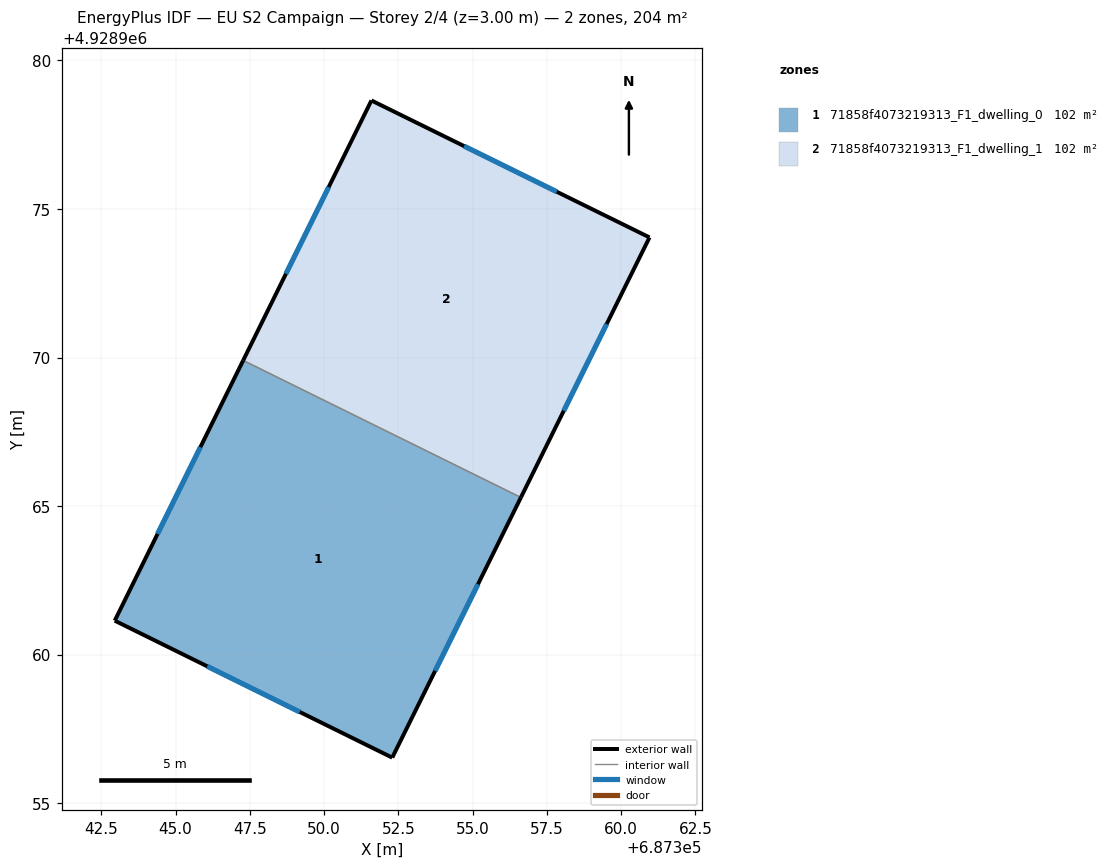
=== STOREY PLAN SPEC (per zone: floor XY polygon, exterior-wall plan segments, windows/doors) ===
zone 1: 71858f4073219313_F1_dwelling_0  (101.8 m²)
  floor: (687356.62, 4928965.29) (687352.29, 4928956.53) (687342.95, 4928961.14) (687347.27, 4928969.90)
  exterior wall: (687352.29, 4928956.53) – (687356.62, 4928965.29)  [9.8 m]
    window: (687353.74, 4928959.45) – (687355.18, 4928962.37)  [3.3 m²]
  exterior wall: (687342.95, 4928961.14) – (687352.29, 4928956.53)  [10.4 m]
    window: (687346.06, 4928959.61) – (687349.18, 4928958.07)  [3.5 m²]
  exterior wall: (687347.28, 4928969.90) – (687342.95, 4928961.14)  [9.8 m]
    window: (687345.83, 4928966.98) – (687344.39, 4928964.06)  [3.3 m²]
  interior walls: 1
zone 2: 71858f4073219313_F1_dwelling_1  (101.8 m²)
  floor: (687360.95, 4928974.04) (687356.62, 4928965.29) (687347.27, 4928969.90) (687351.59, 4928978.65)
  exterior wall: (687351.59, 4928978.65) – (687347.28, 4928969.90)  [9.8 m]
    window: (687350.15, 4928975.74) – (687348.71, 4928972.82)  [3.3 m²]
  exterior wall: (687360.95, 4928974.04) – (687351.59, 4928978.65)  [10.4 m]
    window: (687357.83, 4928975.58) – (687354.71, 4928977.12)  [3.5 m²]
  exterior wall: (687356.62, 4928965.29) – (687360.95, 4928974.04)  [9.8 m]
    window: (687358.07, 4928968.21) – (687359.51, 4928971.13)  [3.3 m²]
  interior walls: 1

=== DERIVED (storey summary) ===
Building: EU S2 Campaign
Storey: 2 of 4  (floor level z = 3.00 m)
Storey gross floor area: 203.6 m²
Zones on this storey: 2
  - 71858f4073219313_F1_dwelling_0: floor 101.8 m²; exterior wall 30.0 m (89.9 m²); 3 window(s) 10.0 m²; WWR 11.1%
  - 71858f4073219313_F1_dwelling_1: floor 101.8 m²; exterior wall 30.0 m (89.9 m²); 3 window(s) 10.0 m²; WWR 11.1%
Zone adjacency (shared interzone walls):
  - 71858f4073219313_F1_dwelling_0 ↔ 71858f4073219313_F1_dwelling_1